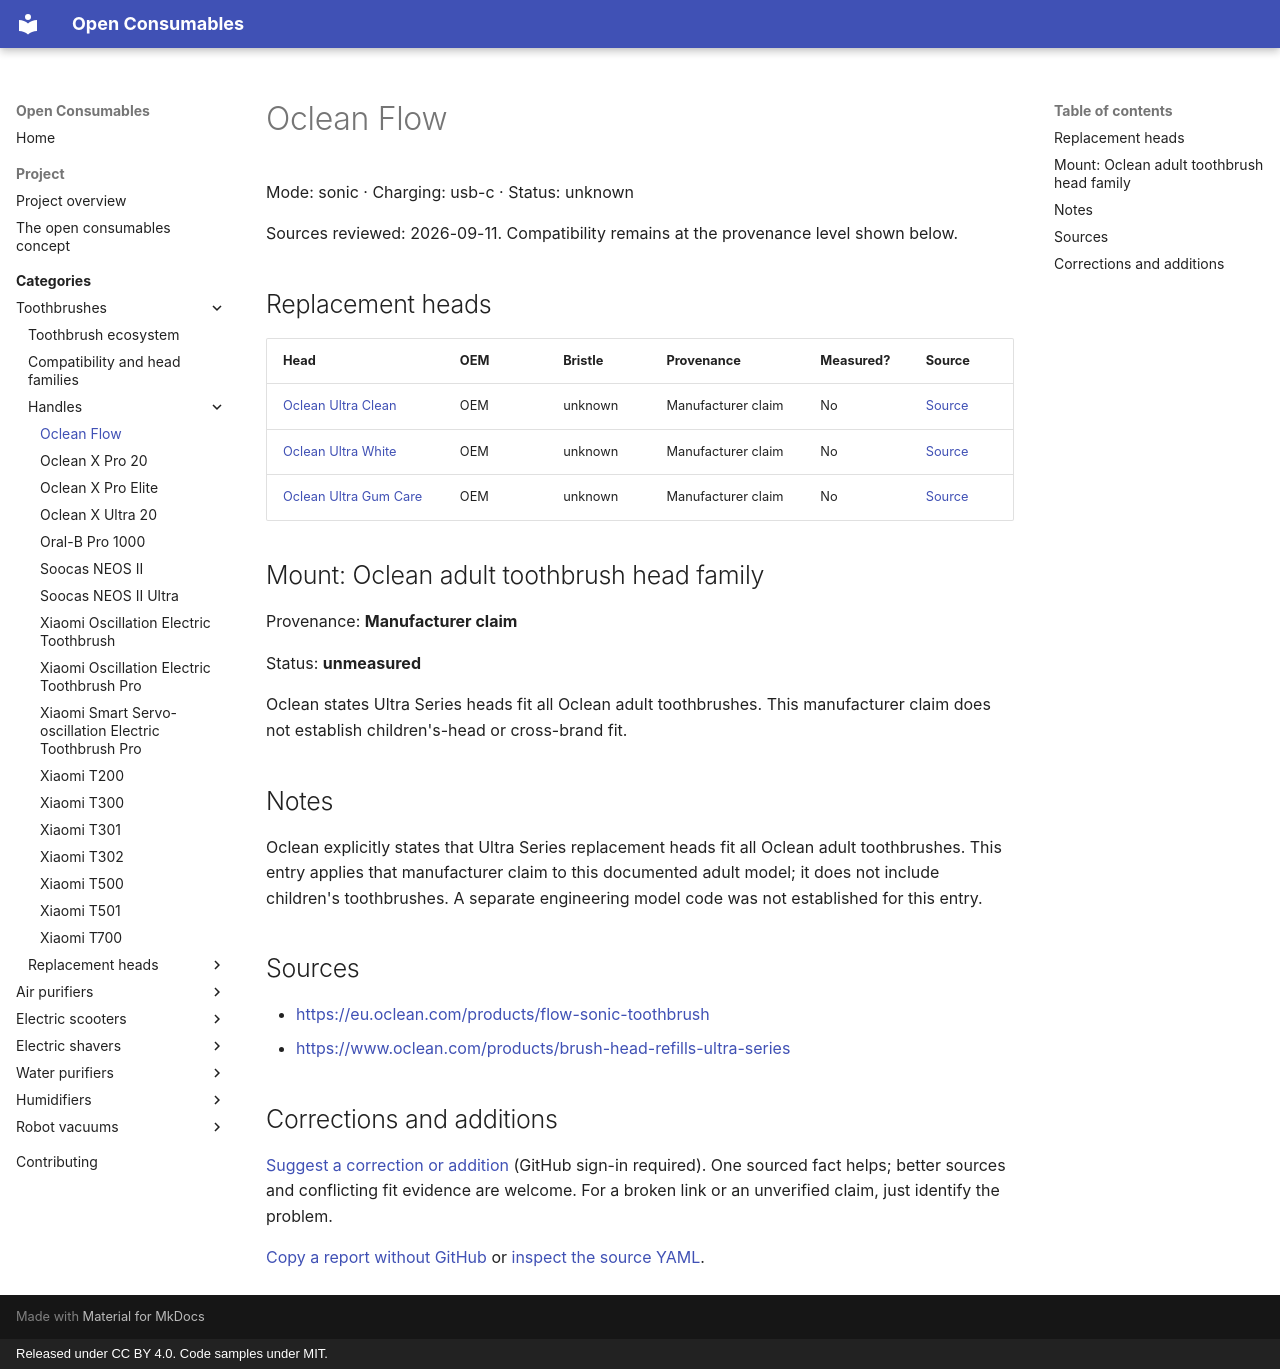

repository: openconsumables/openconsumables.github.io · page: categories/toothbrushes/handles/oclean-flow/index.html · generator: mkdocs · copyright: Released under CC BY 4.0. Code samples under MIT.

---
source_yaml: data/toothbrushes/handles/oclean-flow.yml
---

<!-- generated from data/. Do not hand-edit; run tools/build_pages.py -->

# Oclean Flow

Mode: sonic · Charging: usb-c · Status: unknown

Sources reviewed: 2026-09-11. Compatibility remains at the provenance level shown below.

## Replacement heads

| Head | OEM | Bristle | Provenance | Measured? | Source |
|---|---|---|---|---|---|
| [Oclean Ultra Clean](../heads/oclean-ultra-clean.md) | OEM | unknown | Manufacturer claim | No | [Source](<https://www.oclean.com/products/brush-head-refills-ultra-series>) |
| [Oclean Ultra White](../heads/oclean-ultra-white.md) | OEM | unknown | Manufacturer claim | No | [Source](<https://www.oclean.com/products/brush-head-refills-ultra-series>) |
| [Oclean Ultra Gum Care](../heads/oclean-ultra-gum-care.md) | OEM | unknown | Manufacturer claim | No | [Source](<https://www.oclean.com/products/brush-head-refills-ultra-series>) |

## Mount: Oclean adult toothbrush head family

Provenance: **Manufacturer claim**

Status: **unmeasured**

Oclean states Ultra Series heads fit all Oclean adult toothbrushes. This
manufacturer claim does not establish children's-head or cross-brand fit.

## Notes

Oclean explicitly states that Ultra Series replacement heads fit all
Oclean adult toothbrushes. This entry applies that manufacturer claim to
this documented adult model; it does not include children's toothbrushes.
A separate engineering model code was not established for this entry.

## Sources

- <https://eu.oclean.com/products/flow-sonic-toothbrush>
- <https://www.oclean.com/products/brush-head-refills-ultra-series>

## Corrections and additions

[Suggest a correction or addition](https://github.com/openconsumables/openconsumables.github.io/issues/new?template=evidence-report.md&title=Reference%3A+oclean-flow&body=Device%2Fpart+or+page%3A+toothbrushes%2Fhandles%2Foclean-flow+%28https%3A%2F%2Fopenconsumables.org%2Fcategories%2Ftoothbrushes%2Fhandles%2Foclean-flow%2F%29%0ACorrection+or+addition%3A+%0ASource%3A+%0AUncertainty%3A+%0A) (GitHub sign-in required). One sourced fact helps; better sources and conflicting fit evidence are welcome. For a broken link or an unverified claim, just identify the problem.

[Copy a report without GitHub](../../../contributing.md#send-a-short-report) or [inspect the source YAML](https://github.com/openconsumables/openconsumables.github.io/blob/master/data/toothbrushes/handles/oclean-flow.yml).
